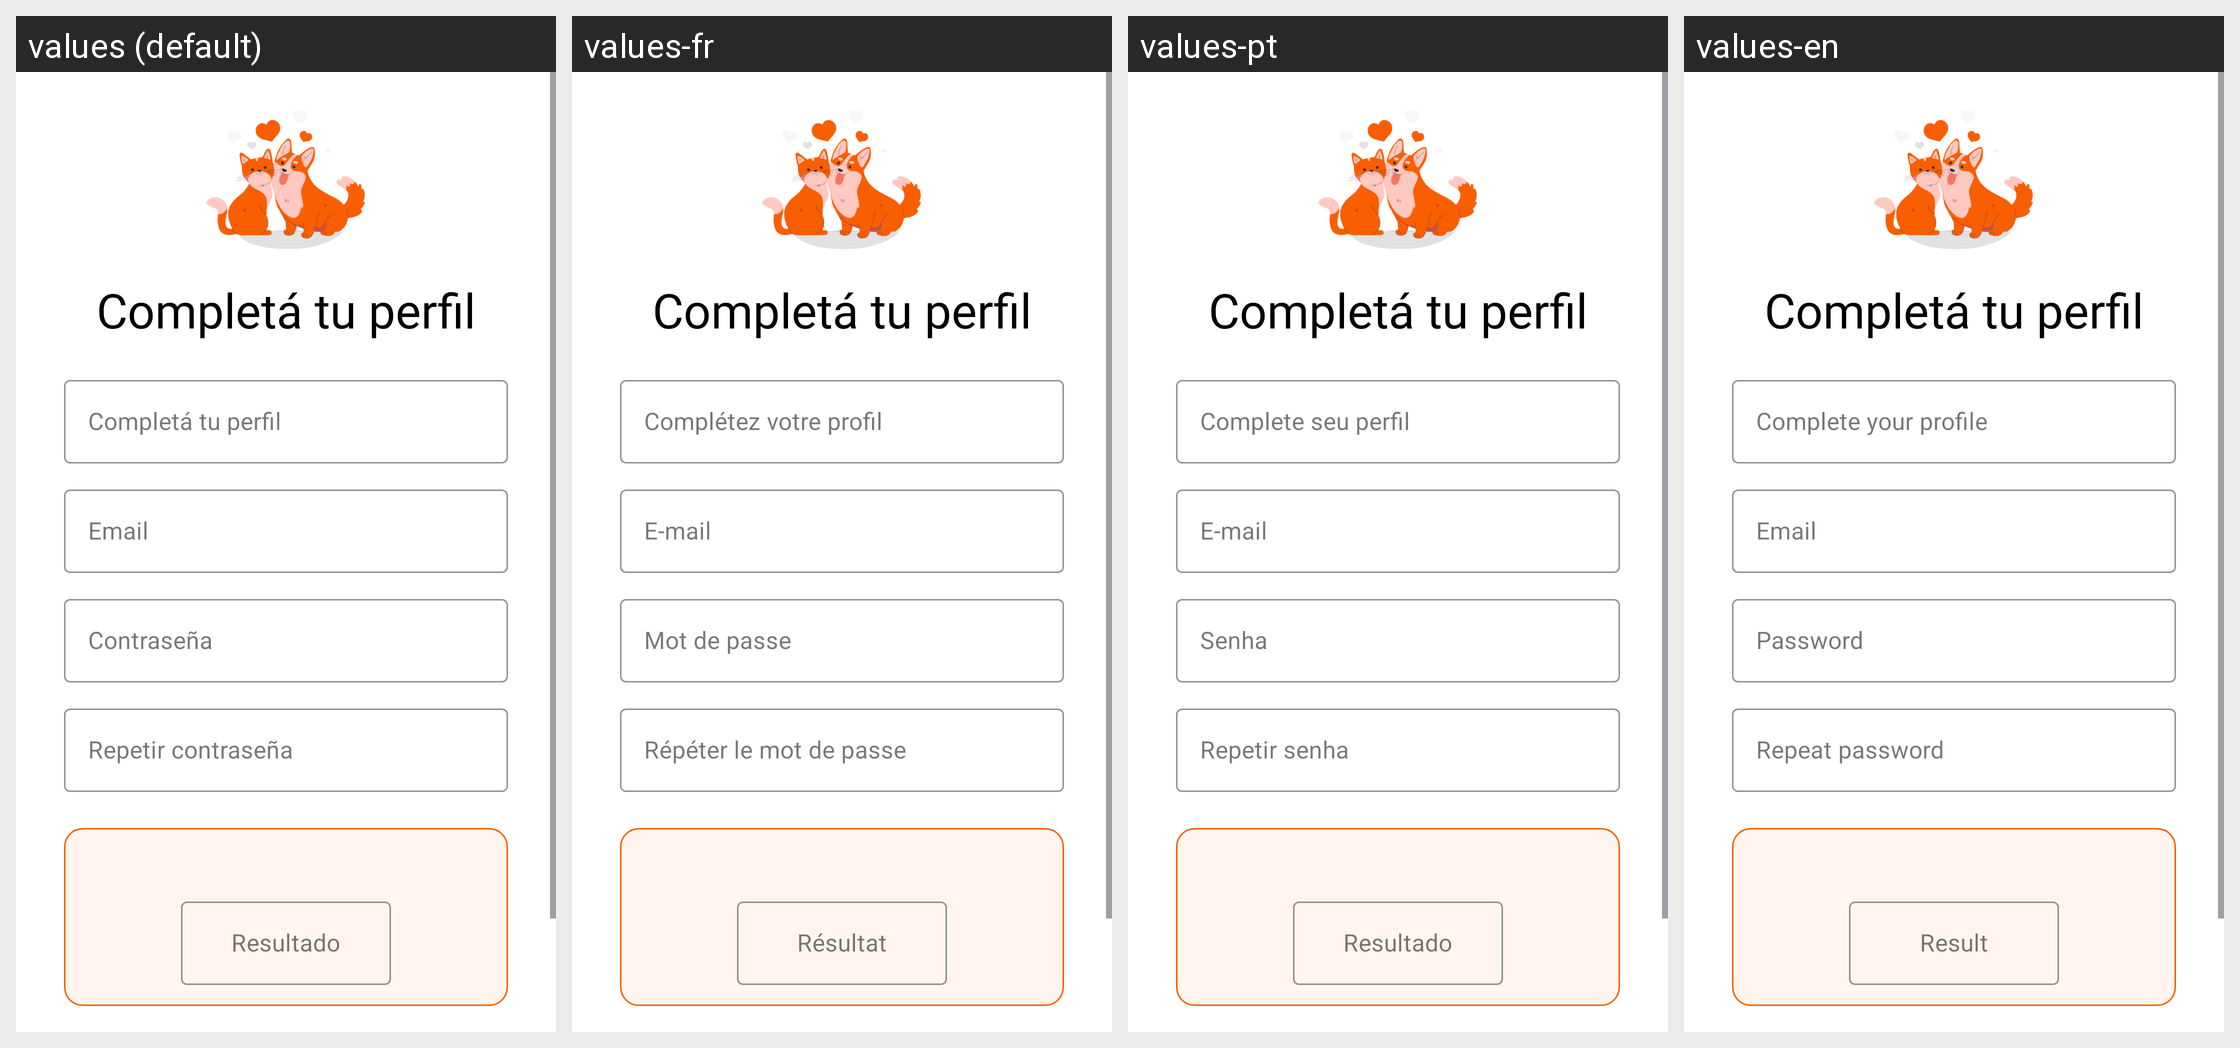

Locale-by-locale string values for the Android screen shown in this grid:
Android screen res/layout/fragment_register.xml rendered under 4 locales, left to right: values (default), values-fr, values-pt, values-en. Device: Nexus 5 (rendered at 1080×1920; each locale shown at half size, 540×960, under a caption strip naming it); theme Theme.Eureka.
Strings drawn on this screen, with the default value and each locale's value (text and hints the layout hard-codes, and strings that could not be matched under every locale, appear in the picture but are not listed):

register_titulo
  values: Completá tu perfil
  values-fr: Complétez votre profil
  values-pt: Complete seu perfil
  values-en: Complete your profile

register_email
  values: Email
  values-fr: E-mail
  values-pt: E-mail
  values-en: Email

register_password
  values: Contraseña
  values-fr: Mot de passe
  values-pt: Senha
  values-en: Password

register_repetir_password
  values: Repetir contraseña
  values-fr: Répéter le mot de passe
  values-pt: Repetir senha
  values-en: Repeat password

register_captcha_resultado
  values: Resultado
  values-fr: Résultat
  values-pt: Resultado
  values-en: Result
